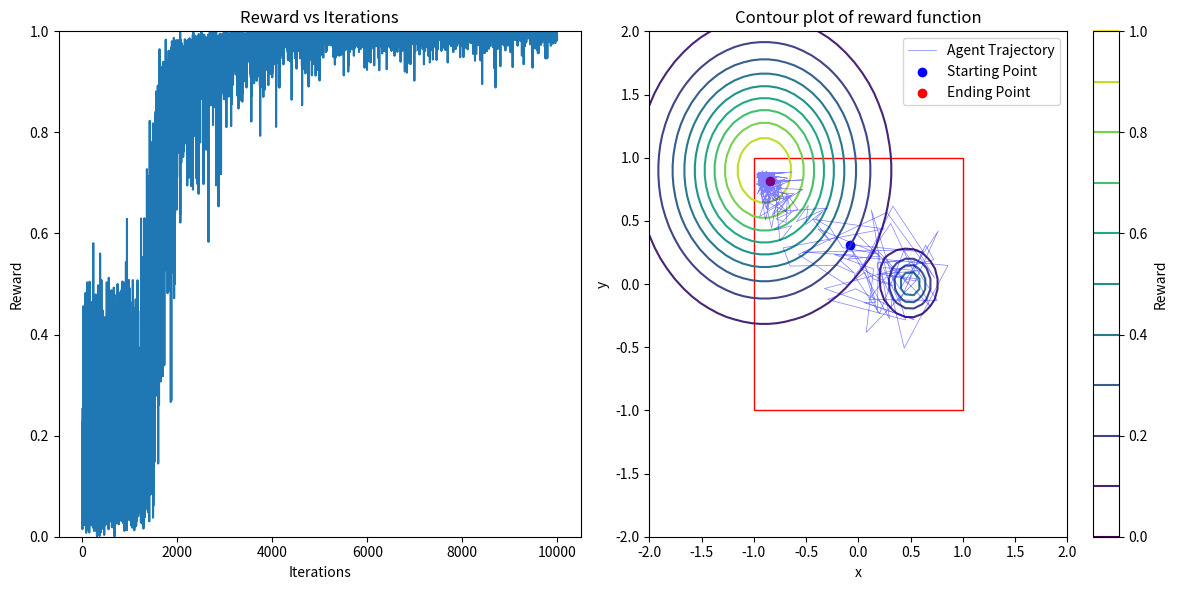

This chart was generated by the following Python code:
import numpy as np
import matplotlib.pyplot as plt
from matplotlib import patches
from tqdm import tqdm

'''Two layer model only used for testing!'''
# 2D reward landscapes
def gaussian(coordinates, height, mean, spread):
    x, y = coordinates[0], coordinates[1]
    return height * np.exp(-((x-mean[0])**2 + (y-mean[1])**2)/(spread**2))

def reward_fn(coordinates):
    return gaussian(coordinates, 1, [-0.9, 0.9], 0.8) + gaussian(coordinates, 0.5, [0.5, 0.0], 0.2)

def new_sigmoid(x, m=0, a=0):
    """ Returns an output between -1 and 1 """
    return (2 / (1 + np.exp(-1*(x-a)*m))) - 1

# layer sizes
HVC_SIZE = 100
BG_SIZE = 50
MC_SIZE = 2
n_bg_clusters = 2

RANDOM_SEED = 42

# sigmoid layer parameters
BG_sig_slope = 10  # lesser, slower the learning # BG sigmoidal should be as less steep as possible
BG_sig_mid = 0
# RA_sig_slope = 10 # RA sigmoidal should be as steep as possible
# RA_sig_mid = 0
MC_sig_slope = 10 # if lesser -> more difficult to climb the hill, assymptotes before 
MC_sig_mid = 0

BG_NOISE = 0.5

reward_window = 2
input = np.zeros(HVC_SIZE)
input[1] = 1
LR_1 = 0.1
TRIALS = 10000

class NN:
    def __init__(self, hvc_size, bg_size, mc_size):
        self.W_hvc_bg = np.random.uniform(-1, 1, (hvc_size, bg_size)) # changing from -1 to 1
        self.W_bg_mc = np.random.uniform(0, 1, (bg_size, mc_size)) # const from 0 to 1
        # channel from bg to mc
        for i in range(n_bg_clusters):
            segPath = np.diag(np.ones(n_bg_clusters, int))[i]
            self.W_bg_mc[i*BG_SIZE//n_bg_clusters : (i+1)*BG_SIZE//n_bg_clusters] *= segPath
        self.hvc_size = hvc_size
        self.bg_size = bg_size
        self.mc_size = mc_size
        self.bg_cluster_size = bg_size // n_bg_clusters
        
    def forward(self, input):
        self.hvc = input
        self.bg = new_sigmoid(np.dot(self.W_hvc_bg.T, self.hvc) + np.random.normal(0, BG_NOISE, self.bg_size), BG_sig_slope, BG_sig_mid)
        self.mc = new_sigmoid(np.dot(self.W_bg_mc.T, self.bg)/self.bg_cluster_size, MC_sig_slope, MC_sig_mid)
        return self.mc
    
class Environment:
    def __init__(self, hvc_size, bg_size, mc_size):
        self.hvc_size = hvc_size
        self.bg_size = bg_size
        self.mc_size = mc_size
        self.model = NN(hvc_size, bg_size, mc_size)
        self.rewards = []
        self.actions = []
        
    def get_reward(self, action):
        return reward_fn(action)
    
    def run(self, iterations, learning_rate, input):
        for iter in tqdm(range(iterations)):
            action = self.model.forward(input)
            reward = self.get_reward(action)
            self.rewards.append(reward)
            self.actions.append(action)
            reward_baseline = np.mean(self.rewards[-reward_window:])
            self.model.W_hvc_bg += learning_rate * (reward - reward_baseline) * input.reshape(self.hvc_size, 1) * self.model.bg
            if iter % (TRIALS/10) == 0:    
                tqdm.write(f'Iteration: {iter}, Action: {action}, Reward: {reward}, Reward Baseline: {reward_baseline}')     
        
    def plot_results_and_trajectory(self):
        # plt.style.use('dark_background')
        fig, axs = plt.subplots(1, 2, figsize=(12, 6))
        
        # Plot rewards
        axs[0].plot(self.rewards)
        axs[0].set_ylim(0, 1)
        axs[0].set_xlabel('Iterations')
        axs[0].set_ylabel('Reward')
        axs[0].set_title('Reward vs Iterations')

        # Plot trajectory
        x, y = np.linspace(-2, 2, 50), np.linspace(-2, 2, 50)
        X, Y = np.meshgrid(x, y)
        Z = reward_fn([X, Y])
        contour = axs[1].contour(X, Y, Z, levels=10)
        fig.colorbar(contour, ax=axs[1], label='Reward')
        x_traj, y_traj = zip(*self.actions)
        axs[1].plot(x_traj[::20], y_traj[::20], '-b', label='Agent Trajectory', lw = 0.5, alpha = 0.5) # Plot every 20th point for efficiency
        axs[1].scatter(x_traj[0], y_traj[0], c='b', label='Starting Point')  # Plot first point as red circle
        axs[1].scatter(x_traj[-1], y_traj[-1], c='r', label='Ending Point')
        # Plot square
        square = patches.Rectangle((-1, -1), 2, 2, linewidth=1, edgecolor='r', facecolor='none')
        axs[1].add_patch(square)
        axs[1].set_title('Contour plot of reward function')
        axs[1].set_xlabel('x')
        axs[1].set_ylabel('y')
        axs[1].legend()
        plt.tight_layout()
        plt.show()
        
np.random.seed(RANDOM_SEED)
env = Environment(HVC_SIZE, BG_SIZE, MC_SIZE)
env.run(TRIALS, LR_1, input)
env.plot_results_and_trajectory()
